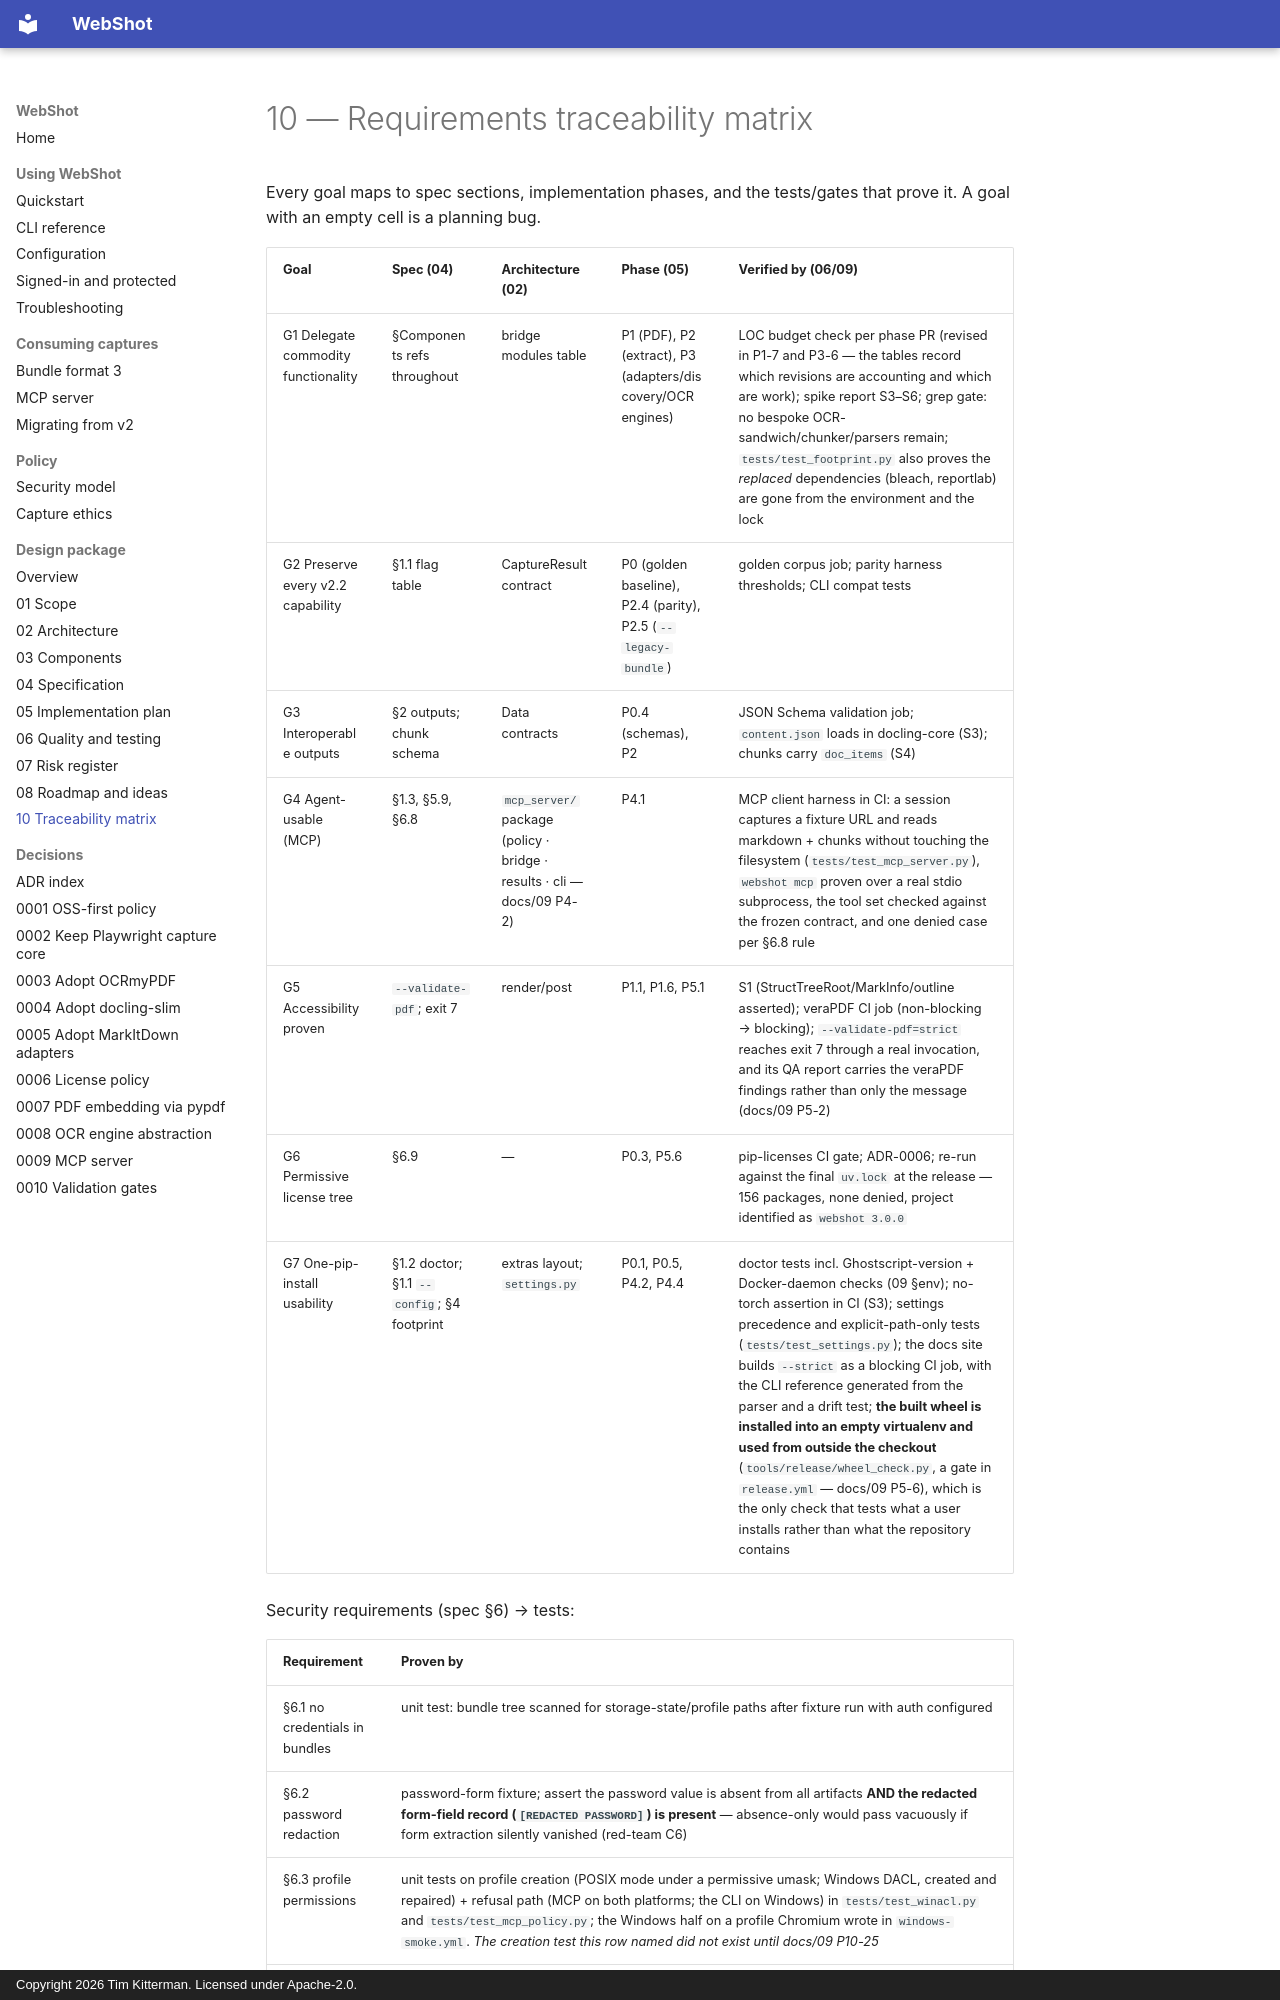

repository: kitterman-t/webshot-ai · page: 10-traceability-matrix/index.html · generator: mkdocs · copyright: Copyright 2026 Tim Kitterman. Licensed under Apache-2.0.

# 10 — Requirements traceability matrix

Every goal maps to spec sections, implementation phases, and the tests/gates
that prove it. A goal with an empty cell is a planning bug.

| Goal | Spec (04) | Architecture (02) | Phase (05) | Verified by (06/09) |
|---|---|---|---|---|
| G1 Delegate commodity functionality | §Components refs throughout | bridge modules table | P1 (PDF), P2 (extract), P3 (adapters/discovery/OCR engines) | LOC budget check per phase PR (revised in P1-7 and P3-6 — the tables record which revisions are accounting and which are work); spike report S3–S6; grep gate: no bespoke OCR-sandwich/chunker/parsers remain; `tests/test_footprint.py` also proves the *replaced* dependencies (bleach, reportlab) are gone from the environment and the lock |
| G2 Preserve every v2.2 capability | §1.1 flag table | CaptureResult contract | P0 (golden baseline), P2.4 (parity), P2.5 (`--legacy-bundle`) | golden corpus job; parity harness thresholds; CLI compat tests |
| G3 Interoperable outputs | §2 outputs; chunk schema | Data contracts | P0.4 (schemas), P2 | JSON Schema validation job; `content.json` loads in docling-core (S3); chunks carry `doc_items` (S4) |
| G4 Agent-usable (MCP) | §1.3, §5.9, §6.8 | `mcp_server/` package (policy · bridge · results · cli — docs/09 P4-2) | P4.1 | MCP client harness in CI: a session captures a fixture URL and reads markdown + chunks without touching the filesystem (`tests/test_mcp_server.py`), `webshot mcp` proven over a real stdio subprocess, the tool set checked against the frozen contract, and one denied case per §6.8 rule |
| G5 Accessibility proven | `--validate-pdf`; exit 7 | render/post | P1.1, P1.6, P5.1 | S1 (StructTreeRoot/MarkInfo/outline asserted); veraPDF CI job (non-blocking → blocking); `--validate-pdf=strict` reaches exit 7 through a real invocation, and its QA report carries the veraPDF findings rather than only the message (docs/09 P5-2) |
| G6 Permissive license tree | §6.9 | — | P0.3, P5.6 | pip-licenses CI gate; ADR-0006; re-run against the final `uv.lock` at the release — 156 packages, none denied, project identified as `webshot 3.0.0` |
| G7 One-pip-install usability | §1.2 doctor; §1.1 `--config`; §4 footprint | extras layout; `settings.py` | P0.1, P0.5, P4.2, P4.4 | doctor tests incl. Ghostscript-version + Docker-daemon checks (09 §env); no-torch assertion in CI (S3); settings precedence and explicit-path-only tests (`tests/test_settings.py`); the docs site builds `--strict` as a blocking CI job, with the CLI reference generated from the parser and a drift test; **the built wheel is installed into an empty virtualenv and used from outside the checkout** (`tools/release/wheel_check.py`, a gate in `release.yml` — docs/09 P5-6), which is the only check that tests what a user installs rather than what the repository contains |

Security requirements (spec §6) → tests:
